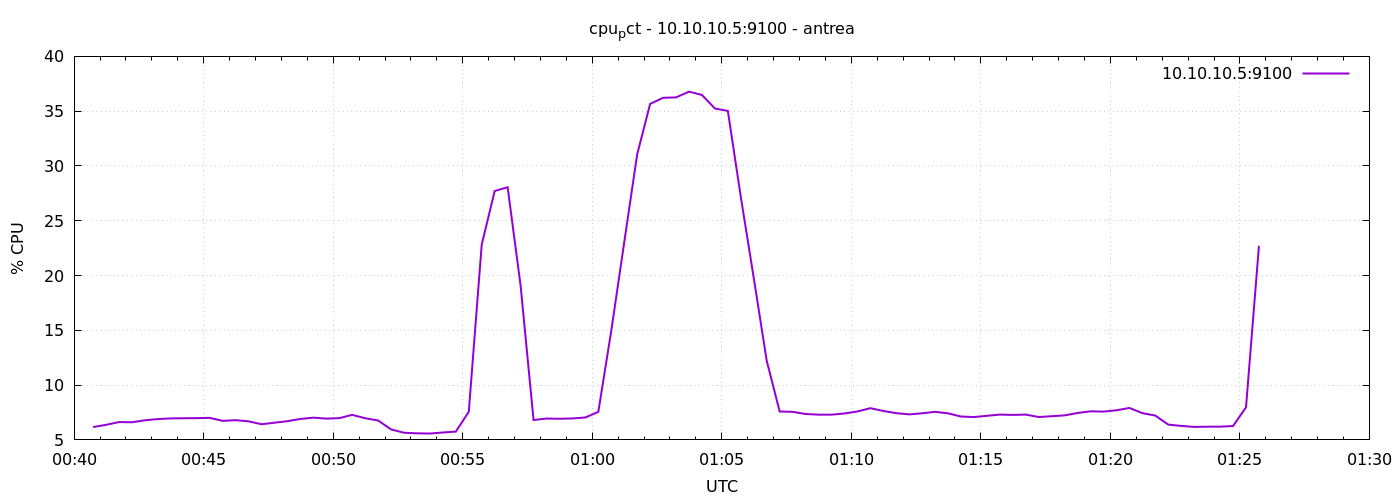

Data behind this chart, as committed beside it:
1777250444	6.171428571438553
1777250474	6.376
1777250504	6.629
1777250534	6.61
1777250564	6.79
1777250594	6.902
1777250624	6.962
1777250654	6.976
1777250684	6.986
1777250714	7.011
1777250744	6.738
1777250774	6.8
1777250804	6.695
1777250834	6.429
1777250864	6.57
1777250894	6.71
1777250924	6.914
1777250954	7.029
1777250984	6.943
1777251014	6.984
1777251044	7.286
1777251074	6.976
1777251104	6.773
1777251134	5.957
1777251164	5.653
1777251194	5.6
1777251224	5.581
1777251254	5.676
1777251284	5.757
1777251314	7.569
1777251344	22.83
1777251374	27.72
1777251404	28.06
1777251434	19.09
1777251464	6.814
1777251494	6.949
1777251524	6.929
1777251554	6.957
1777251584	7.048
1777251614	7.56
1777251644	14.96
1777251674	23.03
1777251704	31.06
1777251734	35.66
1777251764	36.22
1777251794	36.26
1777251824	36.78
1777251854	36.48
1777251884	35.24
1777251914	35.02
1777251944	27.17
1777251974	19.78
1777252004	12.23
1777252034	7.59
1777252064	7.562
1777252094	7.363
1777252124	7.305
1777252154	7.3
1777252184	7.414
1777252214	7.594
1777252244	7.895
... 30 more rows
